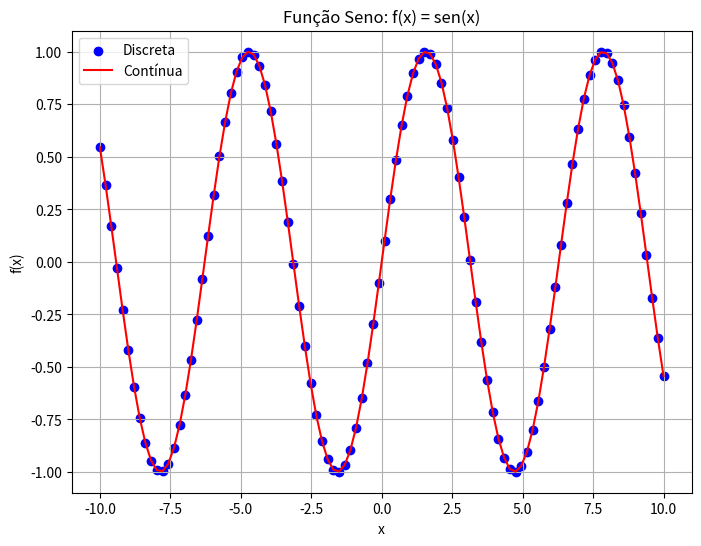

Reproduce this figure in Python.
import matplotlib.pyplot as plt
import numpy as np

def funcaoSeno(x):
    return np.sin(x)

x_values = np.linspace(-10, 10, 100)

y_values_seno = funcaoSeno(x_values)

fig = plt.figure(figsize=(8, 6))

plt.scatter(x_values, y_values_seno, color='blue', label='Discreta')
plt.plot(x_values, y_values_seno, color='red', label='Contínua')

plt.title('Função Seno: f(x) = sen(x)')
plt.xlabel('x')
plt.ylabel('f(x)')
plt.grid(True)
plt.legend()

plt.show()



